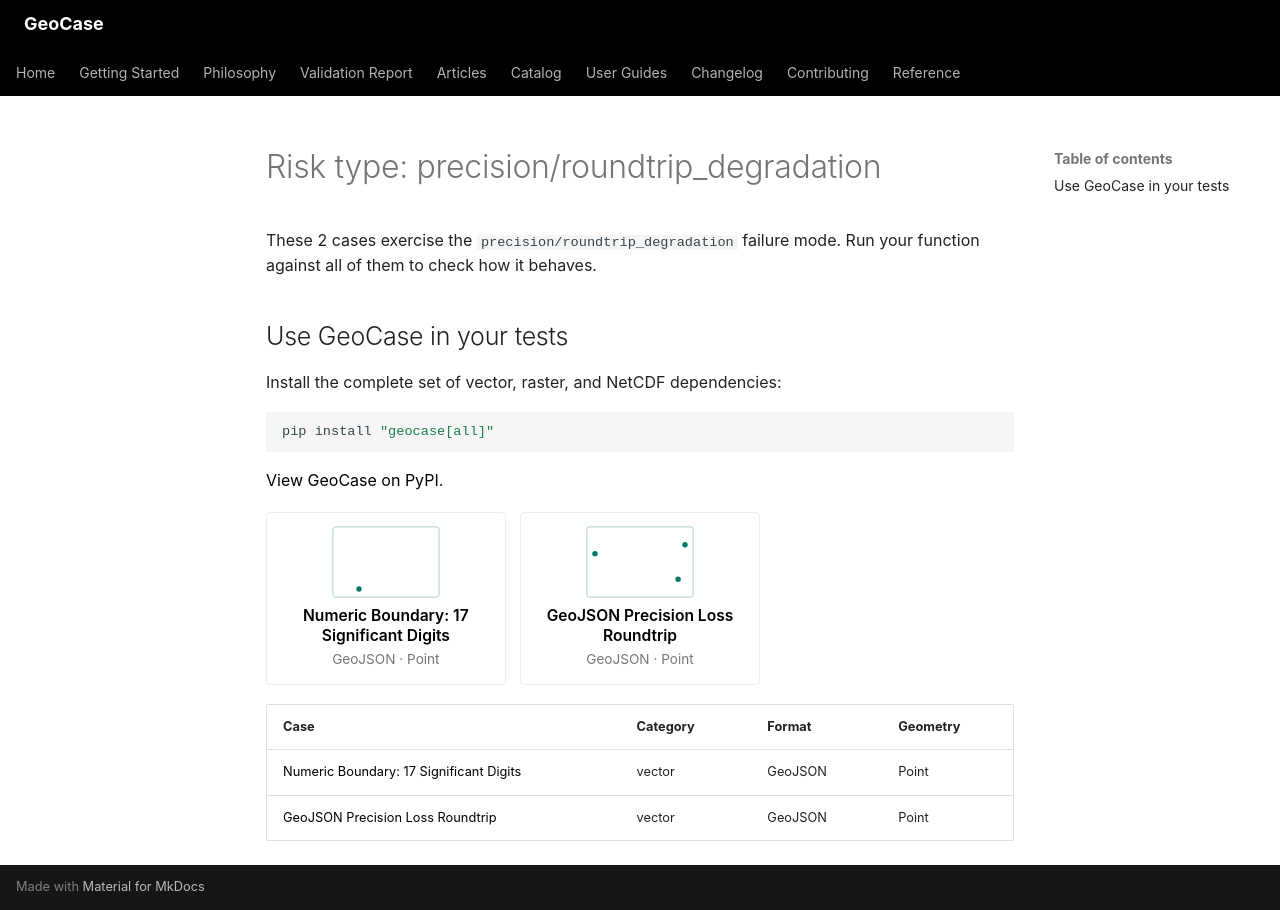

repository: farzinashouri/geocase · page: _generated/catalog/risk/precision-roundtrip-degradation/index.html · generator: mkdocs

---
title: "Risk type: precision/roundtrip_degradation"
description: "2 GeoCase test cases that exercise the precision/roundtrip degradation failure mode."
---

<!-- Generated by scripts/generate_catalog_pages.py. Do not edit by hand. -->

# Risk type: precision/roundtrip_degradation

These 2 cases exercise the `precision/roundtrip_degradation` failure mode. Run your function against all of them to check how it behaves.

## Use GeoCase in your tests

Install the complete set of vector, raster, and NetCDF dependencies:

```bash
pip install "geocase[all]"
```

[View GeoCase on PyPI](https://pypi.org/project/geocase/).

<div class="gc-grid">
<a class="gc-card" href="../../cases/numeric_boundary_17_significant_digits/">
<svg class="gc-diagram" viewBox="0 0 120 80" role="img" aria-label="Point geometry of numeric_boundary_17_significant_digits, rendered from the case's data" xmlns="http://www.w3.org/2000/svg"><title>Point geometry of numeric_boundary_17_significant_digits, rendered from the case's data</title><rect x="1" y="1" width="118" height="78" rx="3" fill="none" stroke="var(--gc-diagram-stroke)" stroke-width="1" opacity="0.35"/><circle cx="30" cy="70" r="3" fill="var(--gc-diagram-accent)"/></svg>
<span class="gc-card-title">Numeric Boundary: 17 Significant Digits</span>
<span class="gc-card-meta">GeoJSON &middot; Point</span>
</a>
<a class="gc-card" href="../../cases/precision_loss_geojson_roundtrip/">
<svg class="gc-diagram" viewBox="0 0 120 80" role="img" aria-label="Point geometry of precision_loss_geojson_roundtrip, rendered from the case's data" xmlns="http://www.w3.org/2000/svg"><title>Point geometry of precision_loss_geojson_roundtrip, rendered from the case's data</title><rect x="1" y="1" width="118" height="78" rx="3" fill="none" stroke="var(--gc-diagram-stroke)" stroke-width="1" opacity="0.35"/><circle cx="110" cy="20.77" r="3" fill="var(--gc-diagram-accent)"/><circle cx="10" cy="30.73" r="3" fill="var(--gc-diagram-accent)"/><circle cx="102.36" cy="59.23" r="3" fill="var(--gc-diagram-accent)"/></svg>
<span class="gc-card-title">GeoJSON Precision Loss Roundtrip</span>
<span class="gc-card-meta">GeoJSON &middot; Point</span>
</a>
</div>

| Case | Category | Format | Geometry |
|---|---|---|---|
| [Numeric Boundary: 17 Significant Digits](../cases/numeric_boundary_17_significant_digits.md) | vector | GeoJSON | Point |
| [GeoJSON Precision Loss Roundtrip](../cases/precision_loss_geojson_roundtrip.md) | vector | GeoJSON | Point |
